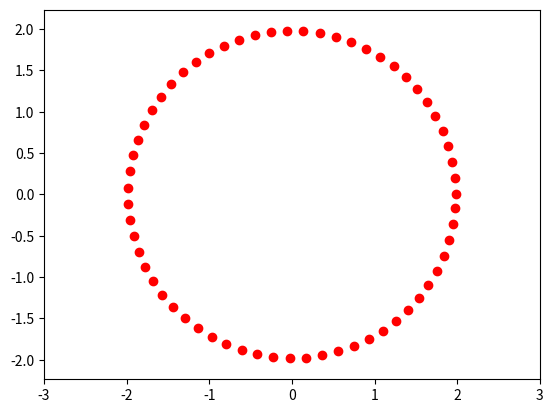

Source code (Python):
from matplotlib.animation import FuncAnimation
import matplotlib.pyplot as plt
import numpy as np 

def circle_move( time): 

    R = 0.02 * time
    alpha = np.arange(0, 2*np.pi, 0.1)
    x = R * np.cos(alpha)  
    y = R * np.sin(alpha)
    return x, y
    


def animate(i):
    ball.set_data(circle_move( time = i))


if __name__ == "__main__": 

    fig, ax = plt.subplots()
    ball, = plt.plot([], [], 'o', color = 'r', label = 'Ball')

    edge = 3    
    plt.axis('equal')
    ax.set_xlim(-edge, edge) 
    ax.set_ylim(-edge, edge)

    ani = FuncAnimation(fig, animate, frames=100, interval=30)

    ani.save ("animation_4.gif")